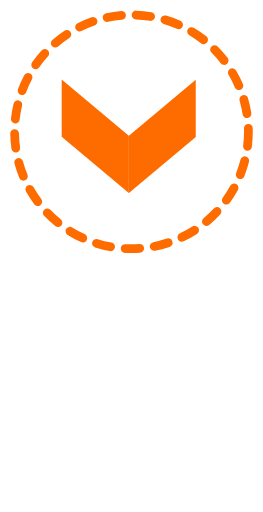
t = 0.00 s
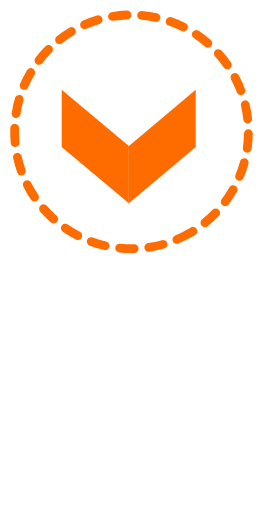
t = 1.67 s
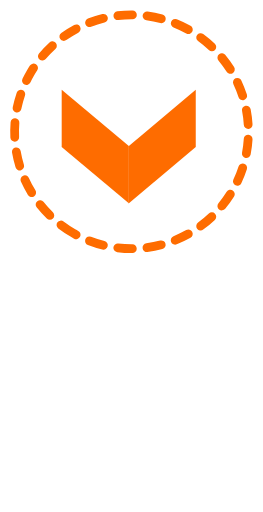
t = 3.33 s
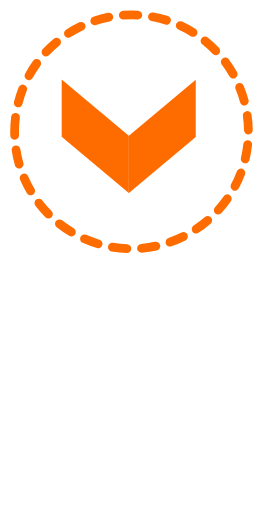
t = 5.00 s
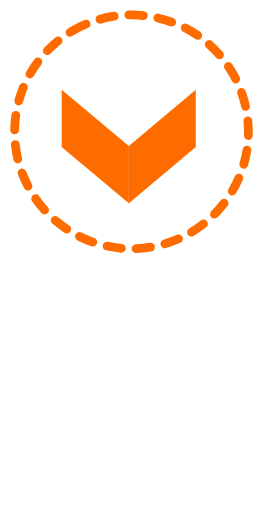
t = 6.67 s
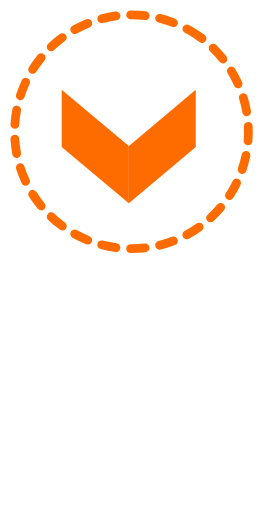
t = 8.33 s

The animated SVG that drew these frames (rendered in a browser with its animation timeline set to each time). Animation: 4 SMIL elements (animate=2,animateTransform=2); one cycle of 10.00 s, repeats indefinitely.

<svg viewBox="0 0 90 175" width="100%" height="100%" xmlns="http://www.w3.org/2000/svg">
    <circle cx="45" cy="45" r="40" stroke="#fe6c00" fill="transparent" stroke-dasharray="5" stroke-width="3" stroke-linecap="round">
        <animateTransform attributeName="transform" attributeType="XML" type="rotate" values="0 45 45;360 45 45" dur="10s" repeatCount="indefinite" />
    </circle>
    <g>
        <rect x="27.55" y="7.2" width="30" height="15" fill="#fe6c00" transform="rotate(40) skewX(40)">
            <animate attributeName="y" values="7.2;11.2;7.2" dur="1s" repeatCount="indefinite" />
        </rect>
        <rect x="57.45" y="63.87" width="30" height="15" fill="#fe6c00" transform="rotate(-40) skewX(-40)">
            <animate attributeName="y" values="63.87;67.87;63.87" dur="1s" repeatCount="indefinite" />
        </rect>
    </g>
    <line x1="45" y1="90" x2="45" y2="130" stroke="#fff" stroke-dasharray="5" stroke-width="3" stroke-linecap="round"/>
    <circle cx="45" cy="150" r="20" stroke="#fff" fill="transparent" stroke-dasharray="4.5" stroke-width="3" stroke-linecap="round">
        <animateTransform attributeName="transform" attributeType="XML" type="rotate" values="0 45 150;-360 45 150"  dur="10s" repeatCount="indefinite" />
    </circle>
    <circle cx="45" cy="150" r="10" stroke="#fff" fill="transparent" stroke-width="1"></circle>
</svg>
